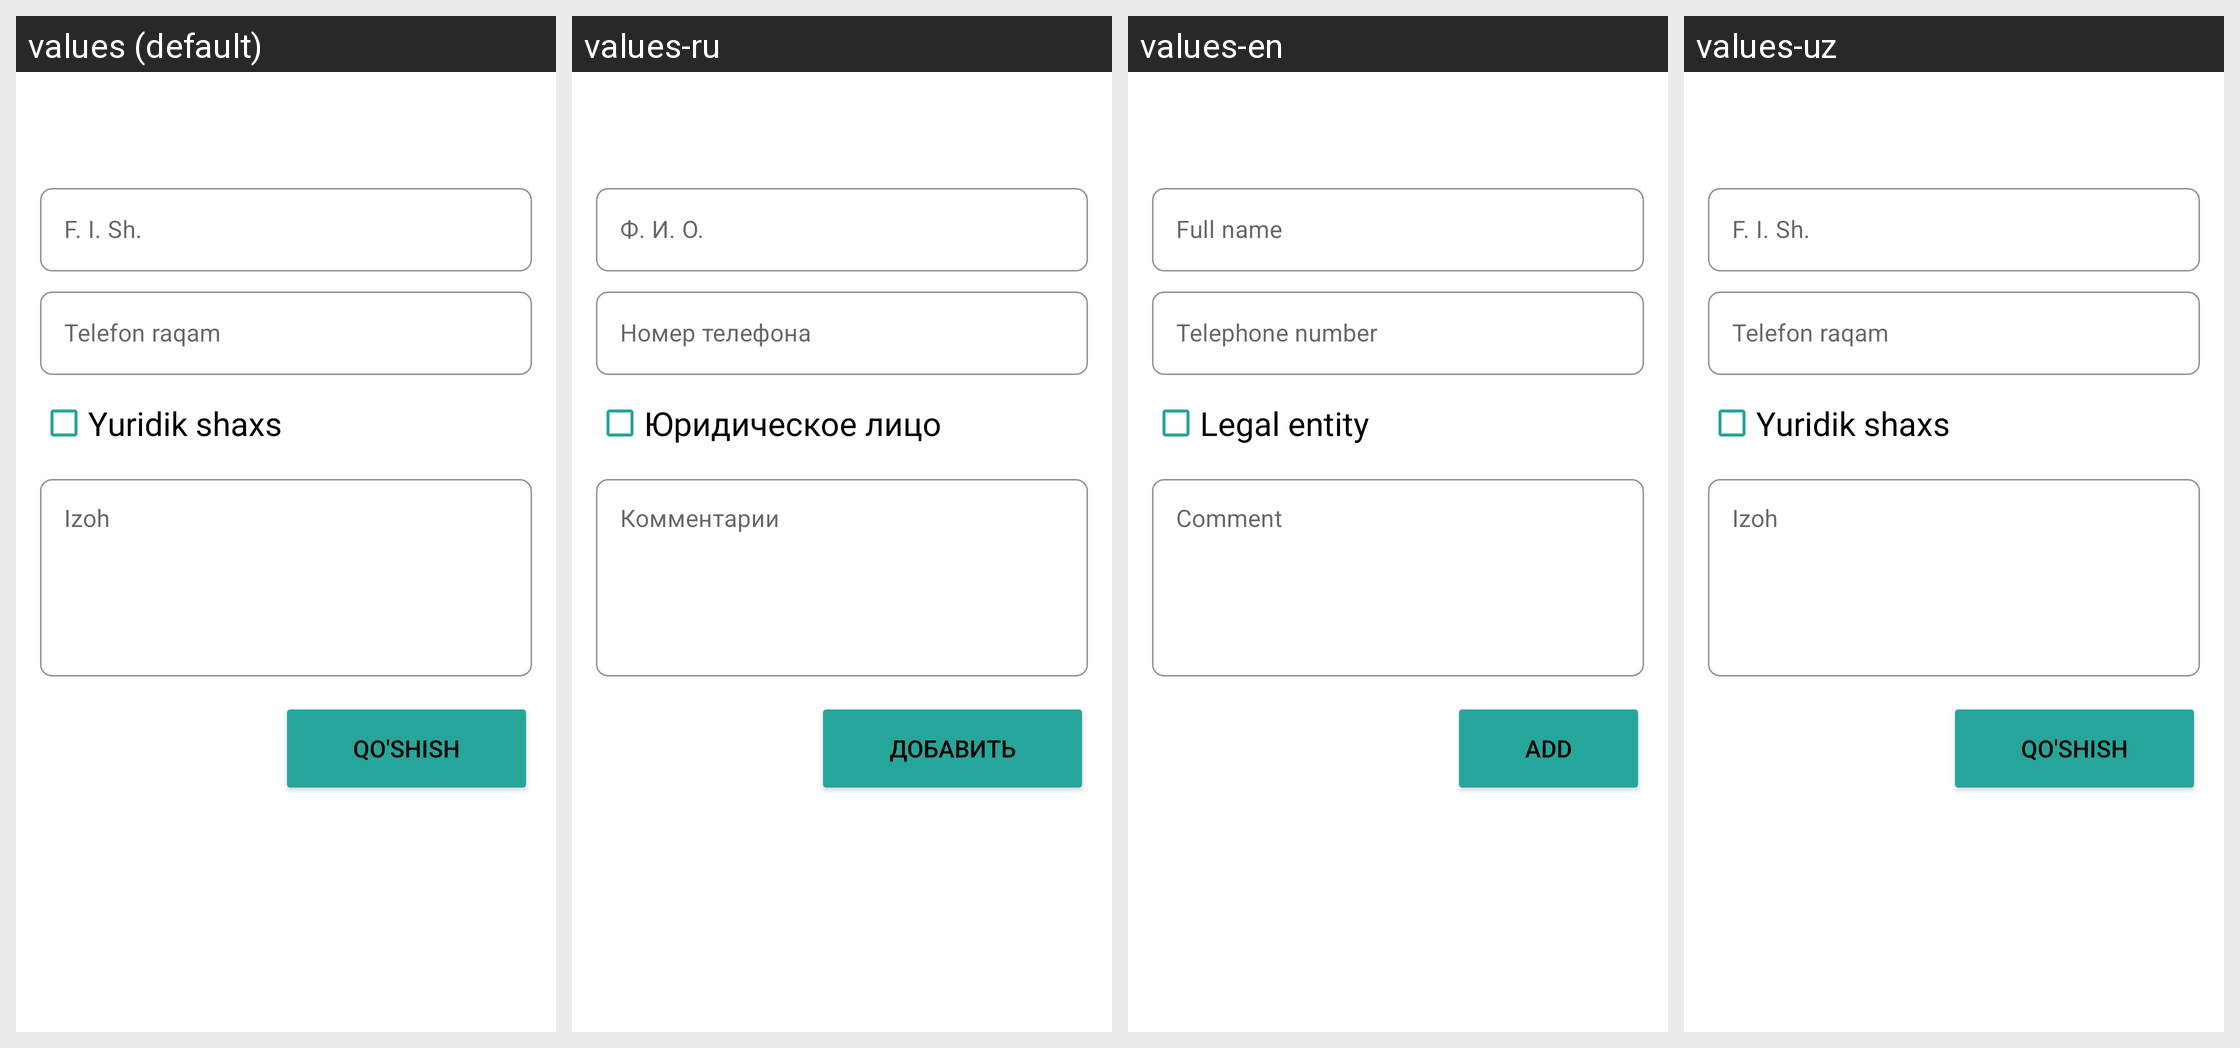

Locale-by-locale string values for the Android screen shown in this grid:
Android screen res/layout/fragment_client_new.xml rendered under 4 locales, left to right: values (default), values-ru, values-en, values-uz. Device: Nexus 5 (rendered at 1080×1920; each locale shown at half size, 540×960, under a caption strip naming it); theme Theme.Warehouse.
Other locales in the repository, not shown: values-kaa.
Strings drawn on this screen, with the default value and each locale's value (text and hints the layout hard-codes, and strings that could not be matched under every locale, appear in the picture but are not listed):

full_name
  values: F. I. Sh.
  values-ru: Ф. И. О.
  values-en: Full name
  values-uz: F. I. Sh.

phone_number
  values: Telefon raqam
  values-ru: Номер телефона
  values-en: Telephone number
  values-uz: Telefon raqam

legal_person
  values: Yuridik shaxs
  values-ru: Юридическое лицо
  values-en: Legal entity
  values-uz: Yuridik shaxs

comment
  values: Izoh
  values-ru: Комментарии
  values-en: Comment
  values-uz: Izoh

add
  values: Qo'shish
  values-ru: Добавить
  values-en: Add
  values-uz: Qo'shish
